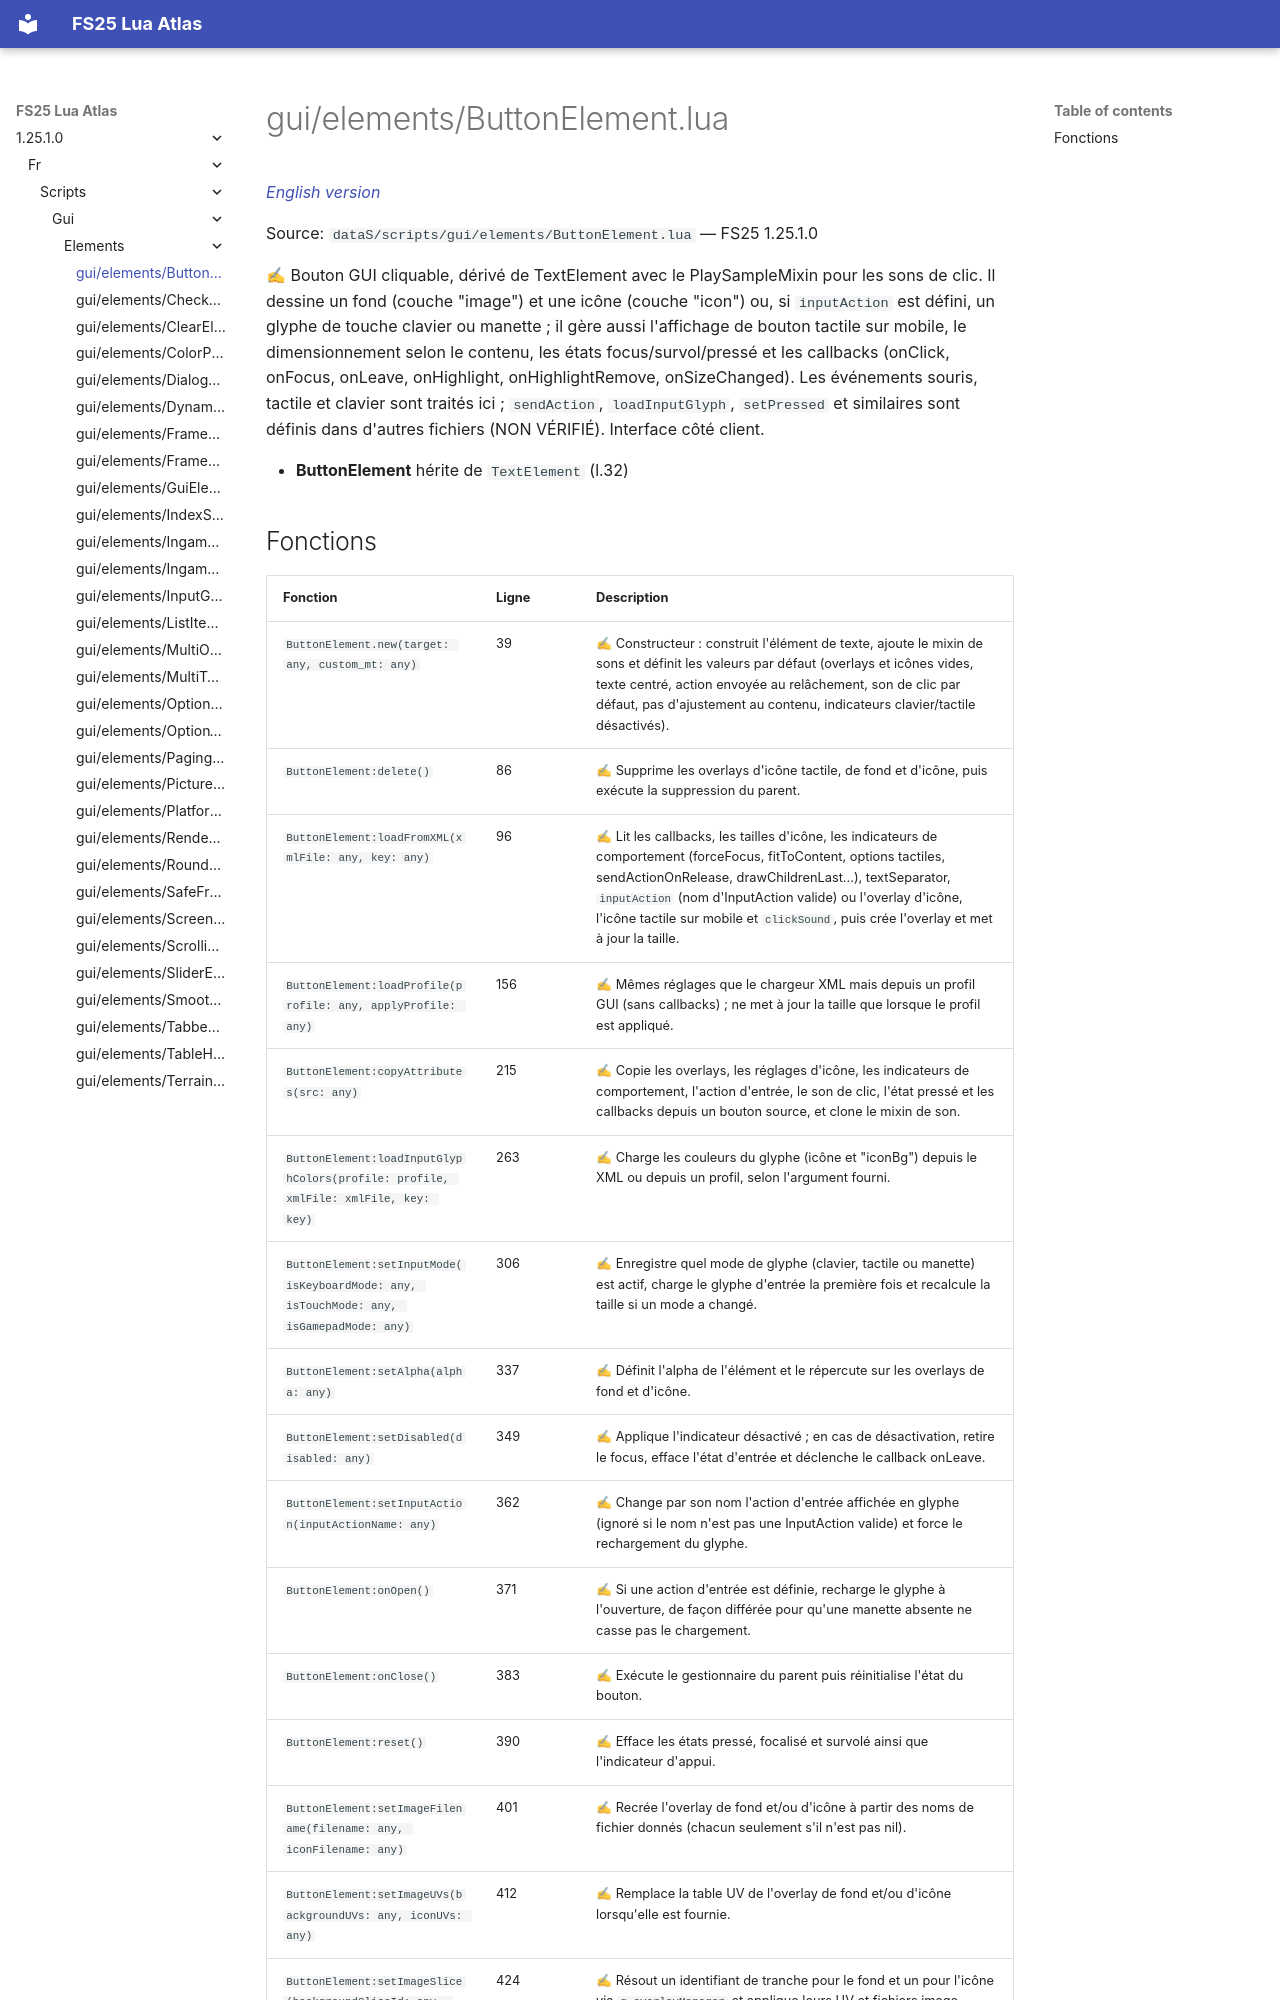

repository: Tim0219800/fs25-lua-atlas · page: 1.25.1.0/fr/scripts/gui/elements/ButtonElement.html · generator: mkdocs

# gui/elements/ButtonElement.lua

*[English version](../../../../scripts/gui/elements/ButtonElement.md)*

Source: `dataS/scripts/gui/elements/ButtonElement.lua` — FS25 1.25.1.0

✍ Bouton GUI cliquable, dérivé de TextElement avec le PlaySampleMixin pour les sons de clic. Il dessine un fond (couche "image") et une icône (couche "icon") ou, si `inputAction` est défini, un glyphe de touche clavier ou manette ; il gère aussi l'affichage de bouton tactile sur mobile, le dimensionnement selon le contenu, les états focus/survol/pressé et les callbacks (onClick, onFocus, onLeave, onHighlight, onHighlightRemove, onSizeChanged). Les événements souris, tactile et clavier sont traités ici ; `sendAction`, `loadInputGlyph`, `setPressed` et similaires sont définis dans d'autres fichiers (NON VÉRIFIÉ). Interface côté client.

- **ButtonElement** hérite de `TextElement` (l.32)
